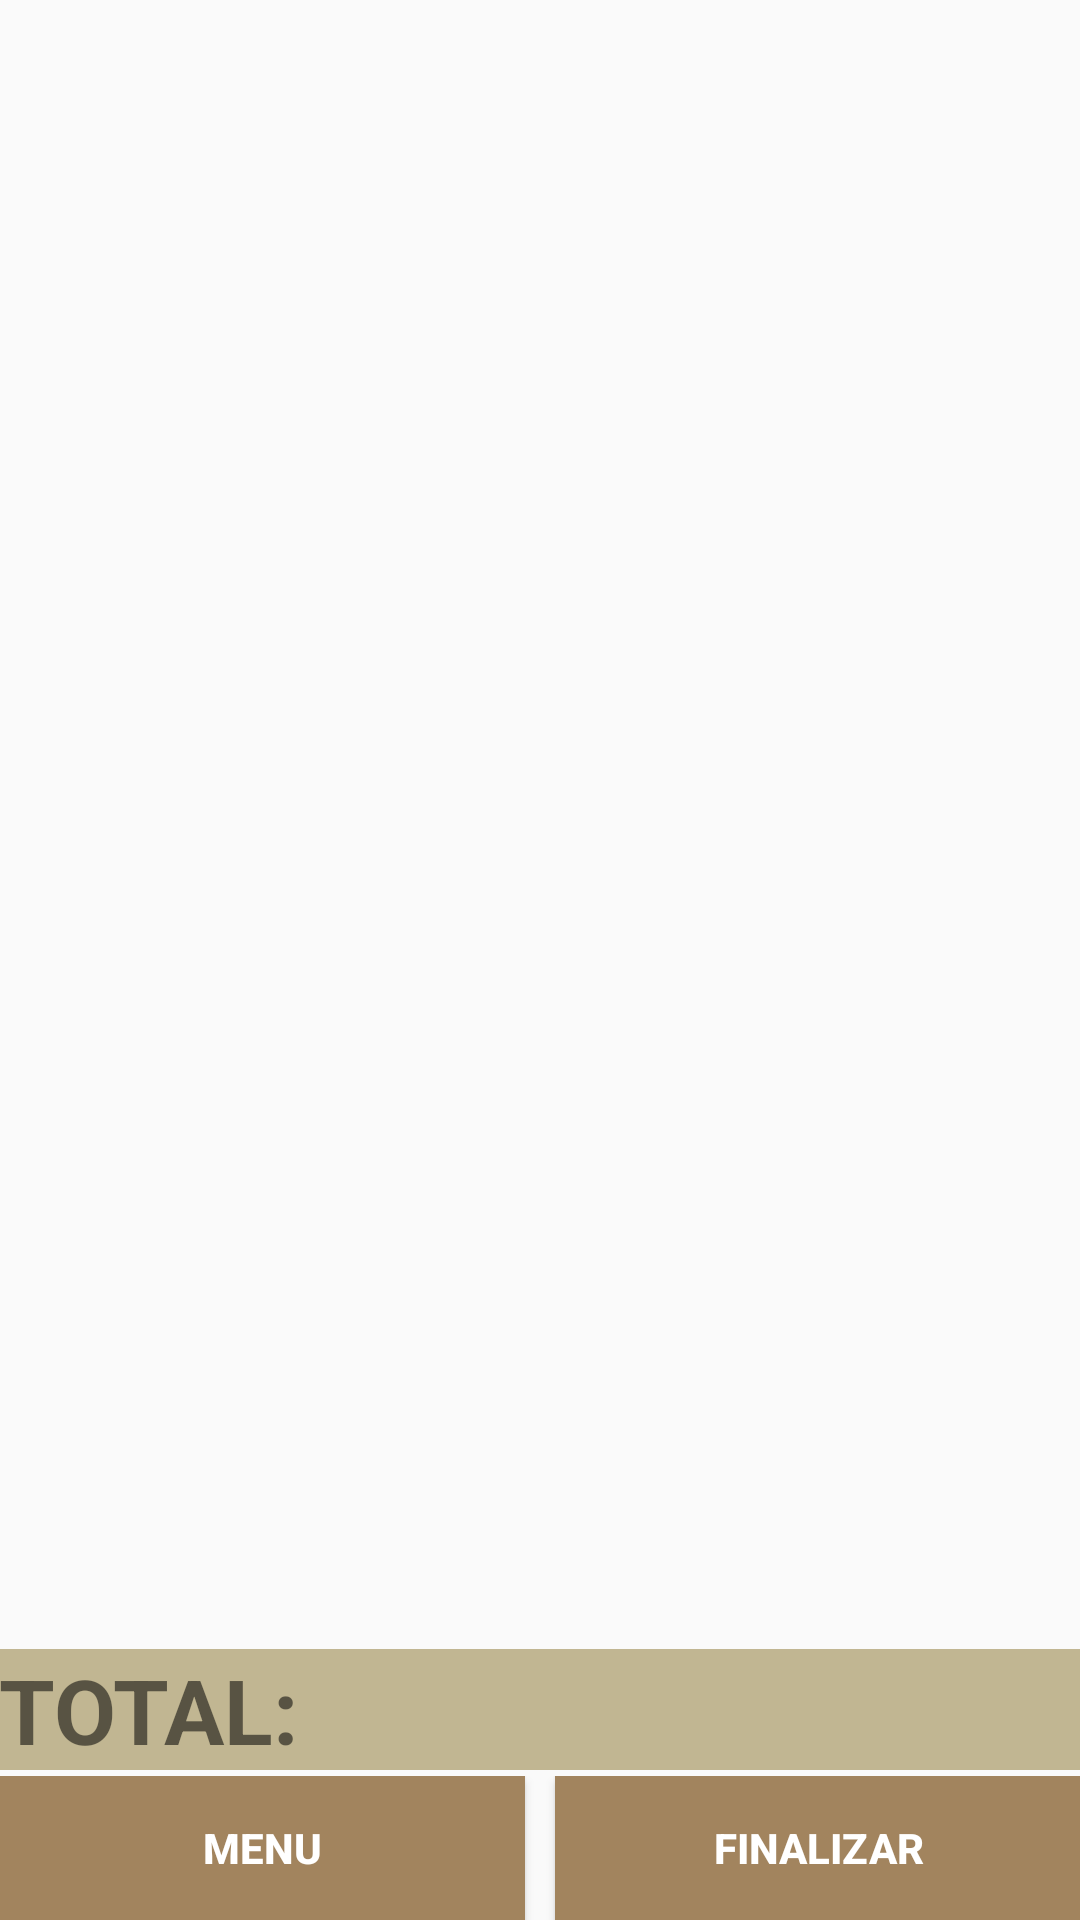

Write the Android layout XML for this screen, with the resource values it uses.
<!-- AndroidManifest.xml: application theme AppTheme -->
<!-- res/layout/activity_lista_personas2_recycler.xml -->
<?xml version="1.0" encoding="utf-8"?>
<RelativeLayout  xmlns:android="http://schemas.android.com/apk/res/android"
    xmlns:app="http://schemas.android.com/apk/res-auto"
    xmlns:tools="http://schemas.android.com/tools"
    android:layout_width="match_parent"
    android:layout_height="match_parent"
    android:paddingBottom="@dimen/activity_vertical_margin"
    android:paddingLeft="@dimen/activity_horizontal_margin"
    android:paddingRight="@dimen/activity_horizontal_margin"
    android:paddingTop="@dimen/activity_vertical_margin"
    tools:context=".ListaPersonas2Recycler">



    <androidx.recyclerview.widget.RecyclerView
        android:id="@+id/recyclerPersonas"
        android:layout_width="match_parent"
        android:layout_height="wrap_content"
        android:layout_marginBottom="80dp"/>

        <TextView
            android:id="@+id/IdEliminar"
            android:layout_width="1dp"
            android:layout_height="1dp"
            android:text="" />


    <LinearLayout
        android:layout_marginTop="30dp"
        android:layout_width="match_parent"
        android:layout_height="wrap_content"
        android:orientation="horizontal"
        android:layout_alignParentBottom="true"

        android:weightSum="1">


        <Button
            android:id="@+id/btnbackmenu"
            android:layout_width="match_parent"
            android:layout_height="wrap_content"
            android:text="Menu"
            android:onClick="pbackmenu"
            android:layout_weight="0.5"
            android:textColor="#FFFFFF"
            android:background="#A2845E"
            android:textStyle="bold"
            android:layout_marginRight="5dp"
            />

        <Button
            android:id="@+id/btnEliminar"
            android:layout_width="match_parent"
            android:layout_height="wrap_content"
            android:text="Finalizar"
            android:layout_weight="0.5"
            android:textStyle="bold"
            android:textColor="#FFFFFF"
            android:background="#A2845E"
            android:layout_marginLeft="5dp"
            />

    </LinearLayout>
    <LinearLayout
        android:layout_marginTop="30dp"
        android:layout_width="match_parent"
        android:layout_height="wrap_content"
        android:orientation="horizontal"
        android:layout_alignParentBottom="true"
        android:weightSum="1"
        android:layout_marginBottom="50dp">

        <TextView
            android:id="@+id/textTotal"
            android:layout_width="match_parent"
            android:layout_height="match_parent"
            android:text="TOTAL:"
            android:layout_weight="0.5"
            android:textSize="30dp"
            android:background="@color/colorPrimaryDark"
            android:textStyle="bold"
            />

        <TextView
            android:id="@+id/textTotalNum"
            android:layout_width="match_parent"
            android:layout_height="wrap_content"
            android:text=""
            android:layout_weight="0.5"
            android:textStyle="bold"
            android:textColor="#FFFFFF"
            android:textSize="30dp"
            android:background="@color/colorPrimaryDark"

            />

    </LinearLayout>


</RelativeLayout>
<!-- resources referenced by this layout -->
<resources>
  <color name="colorPrimaryDark">#c1b692</color>
  <style name="AppTheme" parent="Theme.AppCompat.Light.DarkActionBar">
          
          <item name="colorPrimary">@color/colorPrimary</item>
          <item name="colorPrimaryDark">@color/colorPrimaryDark</item>
          <item name="colorAccent">@color/colorAccent</item>
          <item name="titleTextColor">@android:color/black</item>
          <item name="subtitleTextColor">@android:color/black</item>
      </style>
  <color name="colorPrimary">#F4E8C3</color>
  <color name="colorAccent">@color/colorButton</color>
  <color name="colorButton">#A2845E</color>
</resources>
